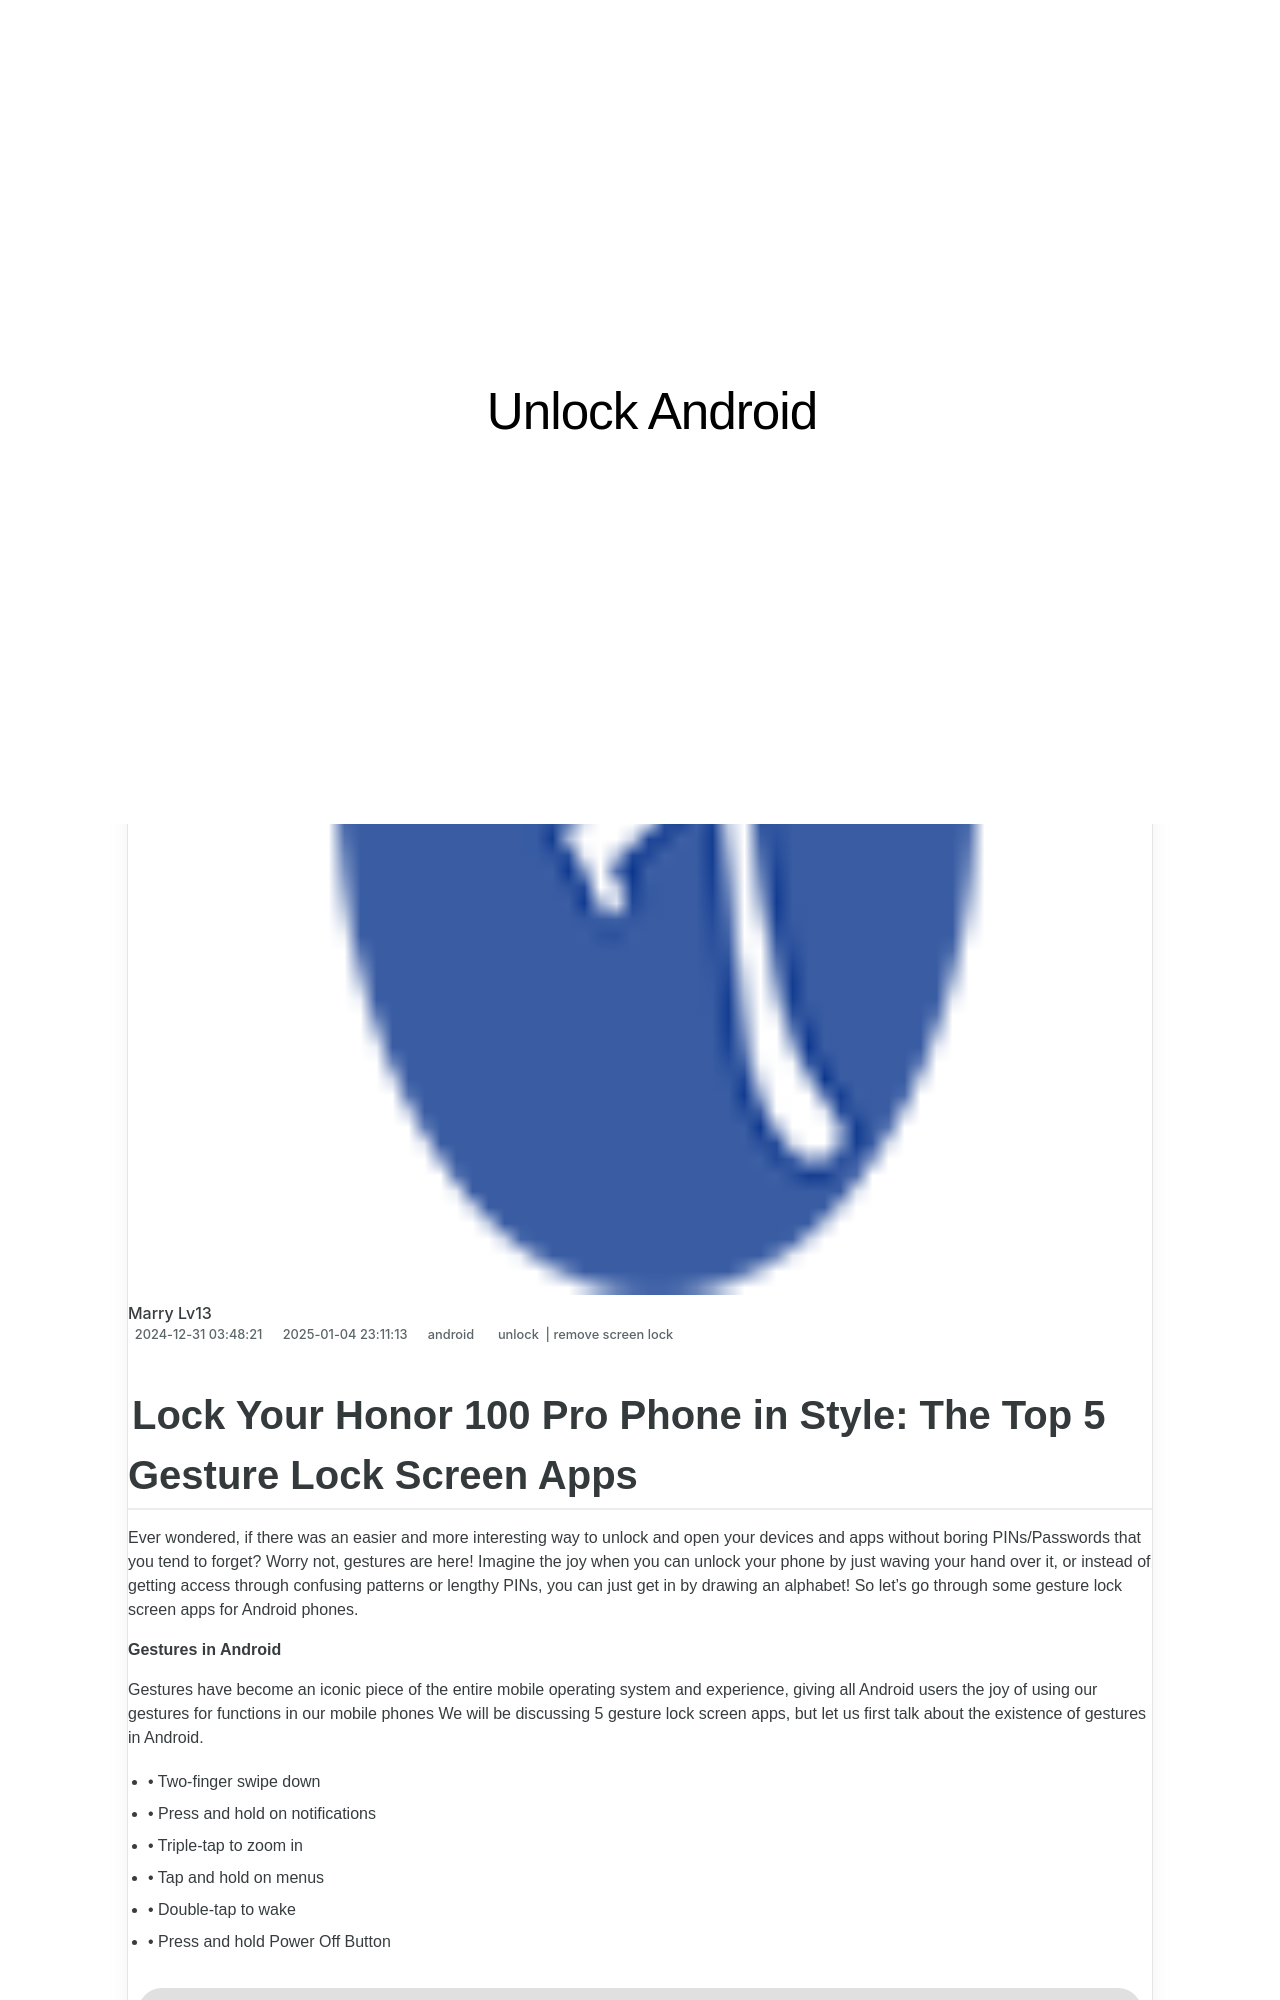

repository: techidaily/site-unlock-android · page: lock-your-honor-100-pro-phone-in-style-the-top-5-gesture-lock-screen-apps-by-drfone-android/index.html · generator: jekyll

---
title: Lock Your Honor 100 Pro Phone in Style The Top 5 Gesture Lock Screen Apps
date: 2024-12-31T03:48:21.136Z
updated: 2025-01-04T23:11:13.732Z
tags: 
  - unlock
  - remove screen lock
categories:
  - android
description: This article describes Lock Your Honor 100 Pro Phone in Style The Top 5 Gesture Lock Screen Apps
excerpt: This article describes Lock Your Honor 100 Pro Phone in Style The Top 5 Gesture Lock Screen Apps
keywords: Honor 100 Pro find lost phone with google map,password cracker tools,Honor 100 Pro gusture lock screen,Honor 100 Pro unlock with google assistant,unlock android phone pattern lock without factory reset,forgot android password,Honor 100 Pro unlock phone forgot password,how to unlock android device phone without google account,unlock android phone without password,Honor 100 Pro forgot android password,Honor 100 Pro android lock screen settings
thumbnail: https://thmb.techidaily.com/98cce883f8c6d6df0bb852da7eb40767e5514e4304dfa4fcbf005c1298bed966.jpg
---
